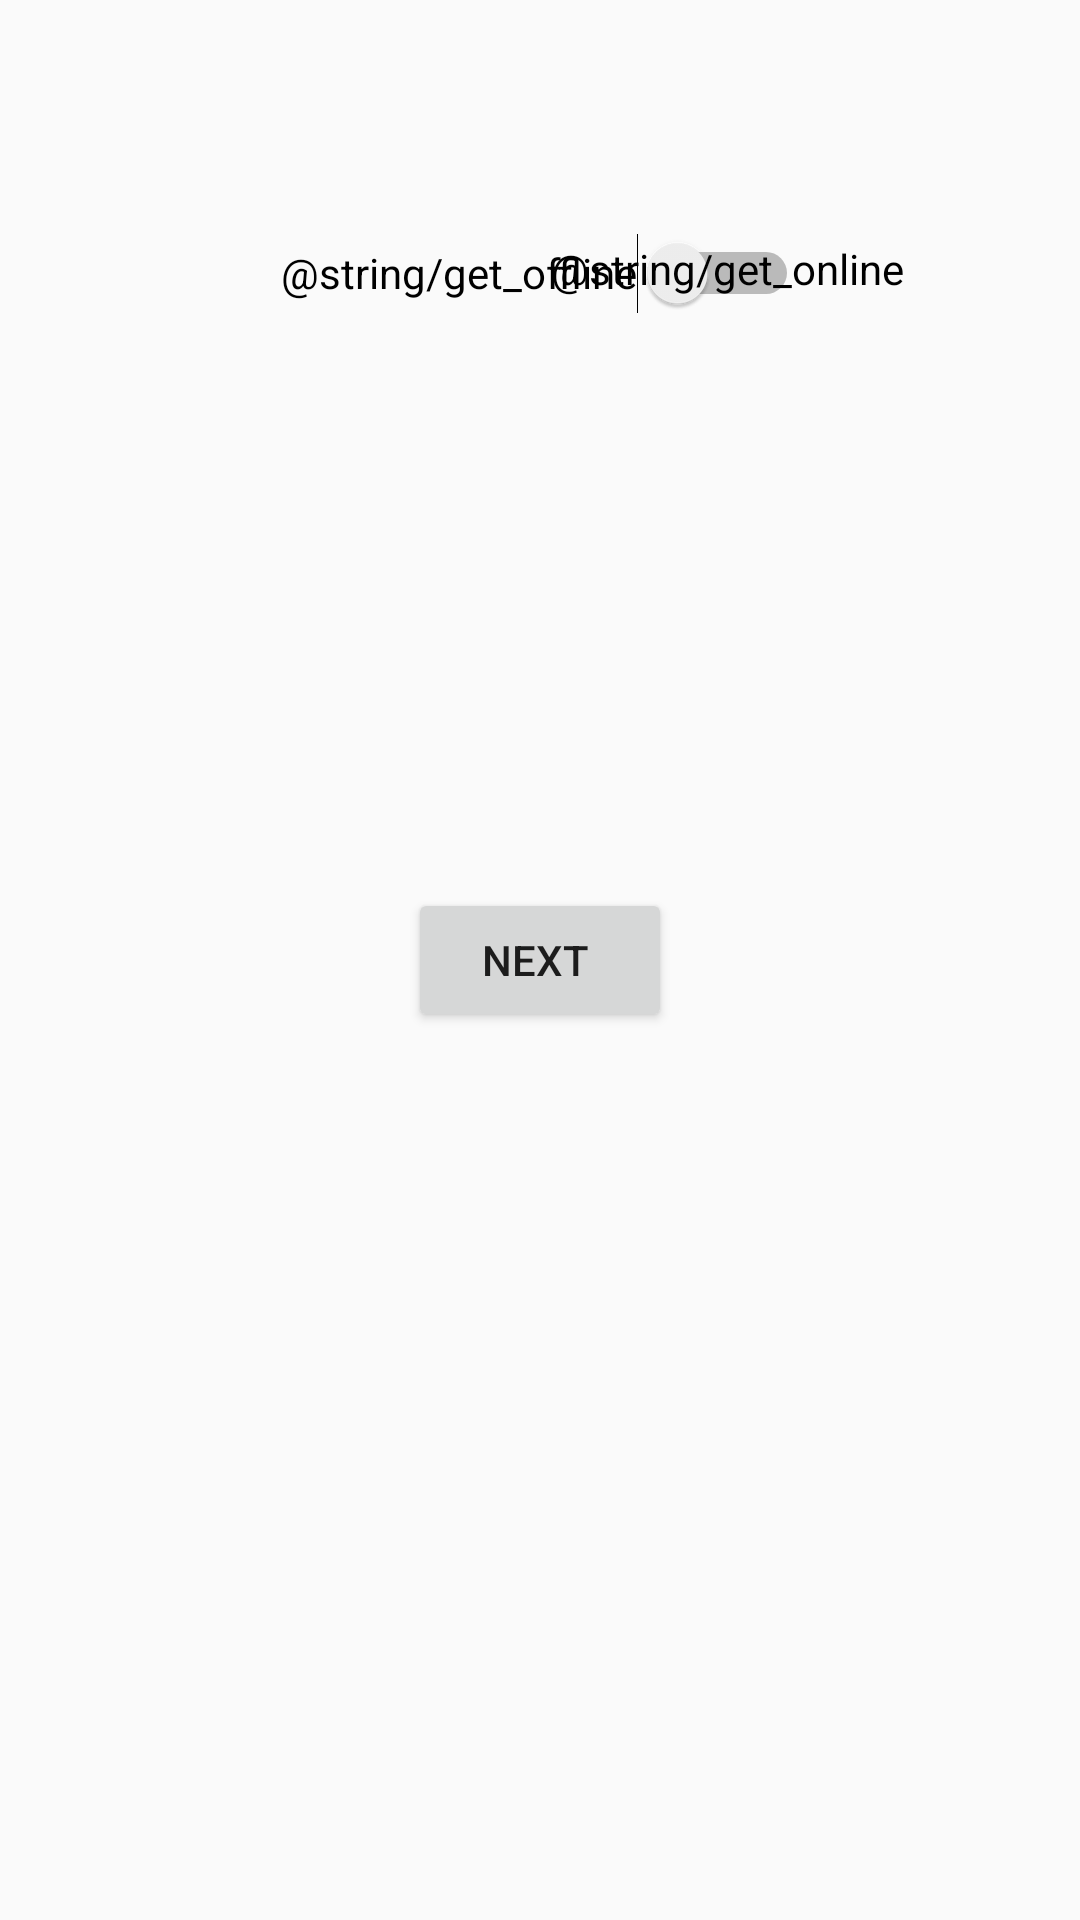

Here is an Android app screen rendered from its layout file. Give the layout XML and the strings, colors and styles it references.
<!-- AndroidManifest.xml: application theme Theme.MyApplication -->
<!-- res/layout/activity_dashbord.xml -->
<?xml version="1.0" encoding="utf-8"?>
<androidx.constraintlayout.widget.ConstraintLayout xmlns:android="http://schemas.android.com/apk/res/android"
    xmlns:app="http://schemas.android.com/apk/res-auto"
    xmlns:tools="http://schemas.android.com/tools"
    android:layout_width="match_parent"
    android:layout_height="match_parent"
    tools:context=".dashbord">


    <Switch
        android:id="@+id/switch1"
        android:layout_width="wrap_content"
        android:layout_height="wrap_content"
        android:minHeight="48dp"
        android:text="@string/get_offline"
        android:textColor="@color/black"
        app:layout_constraintBottom_toBottomOf="parent"
        app:layout_constraintEnd_toEndOf="parent"
        app:layout_constraintStart_toStartOf="parent"
        app:layout_constraintTop_toTopOf="parent"
        app:layout_constraintVertical_bias="0.113"
        tools:ignore="UseSwitchCompatOrMaterialXml" />

    <TextView
        android:id="@+id/textView5"
        android:layout_width="wrap_content"
        android:layout_height="25dp"
        android:text="@string/get_online"
        android:textColor="@color/black"
        app:layout_constraintBottom_toBottomOf="parent"
        app:layout_constraintEnd_toEndOf="parent"
        app:layout_constraintHorizontal_bias="0.758"
        app:layout_constraintStart_toStartOf="parent"
        app:layout_constraintTop_toTopOf="parent"
        app:layout_constraintVertical_bias="0.13"
        tools:ignore="TextSizeCheck" />

    <Button
        android:id="@+id/button"
        android:layout_width="wrap_content"
        android:layout_height="wrap_content"
        android:text="next "
        app:layout_constraintBottom_toBottomOf="parent"
        app:layout_constraintEnd_toEndOf="parent"
        app:layout_constraintStart_toStartOf="parent"
        app:layout_constraintTop_toTopOf="parent" />


</androidx.constraintlayout.widget.ConstraintLayout>
<!-- resources referenced by this layout -->
<resources>
  <color name="black">#FF000000</color>
  <style name="Theme.MyApplication" parent="Base.Theme.MyApplication" />
  <style name="Base.Theme.MyApplication" parent="Theme.AppCompat.Light.NoActionBar">
          <item name="colorPrimaryVariant">@color/bbg</item>
          <item name="android:statusBarColor" tools:targetApi="1">@color/bbg</item>
          
          
      </style>
  <color name="bbg">#0A8BFF</color>
</resources>
